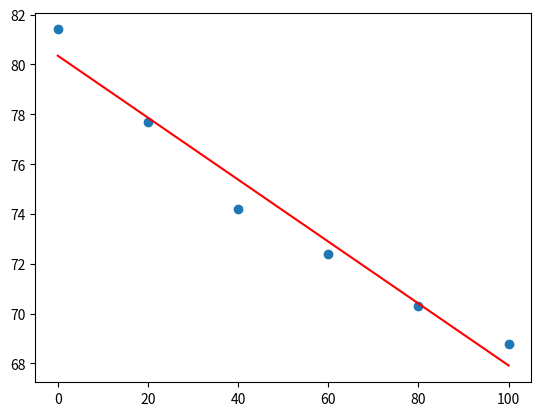

This figure's Python source:
# 演示线性拟合的最小二乘法 Exercise3-2.py

import numpy as np
import matplotlib.pyplot as plt

# 数据
x = np.array([0,20,40,60,80,100])
y = np.array([81.4,77.7,74.2,72.4,70.3,68.8])

# 进行线性拟合
coefficients = np.polyfit(x, y, 1)
slope = coefficients[0]
intercept = coefficients[1]

# 绘制拟合曲线
x_fit = np.arange(0,100,0.01)
y_fit = slope*x_fit+intercept
plt.scatter(x,y)
plt.plot(x_fit,y_fit,c="red")
plt.show()

# 打印拟合结果
print(f"表达式为{slope:.1f}t+{intercept:.1f}")
